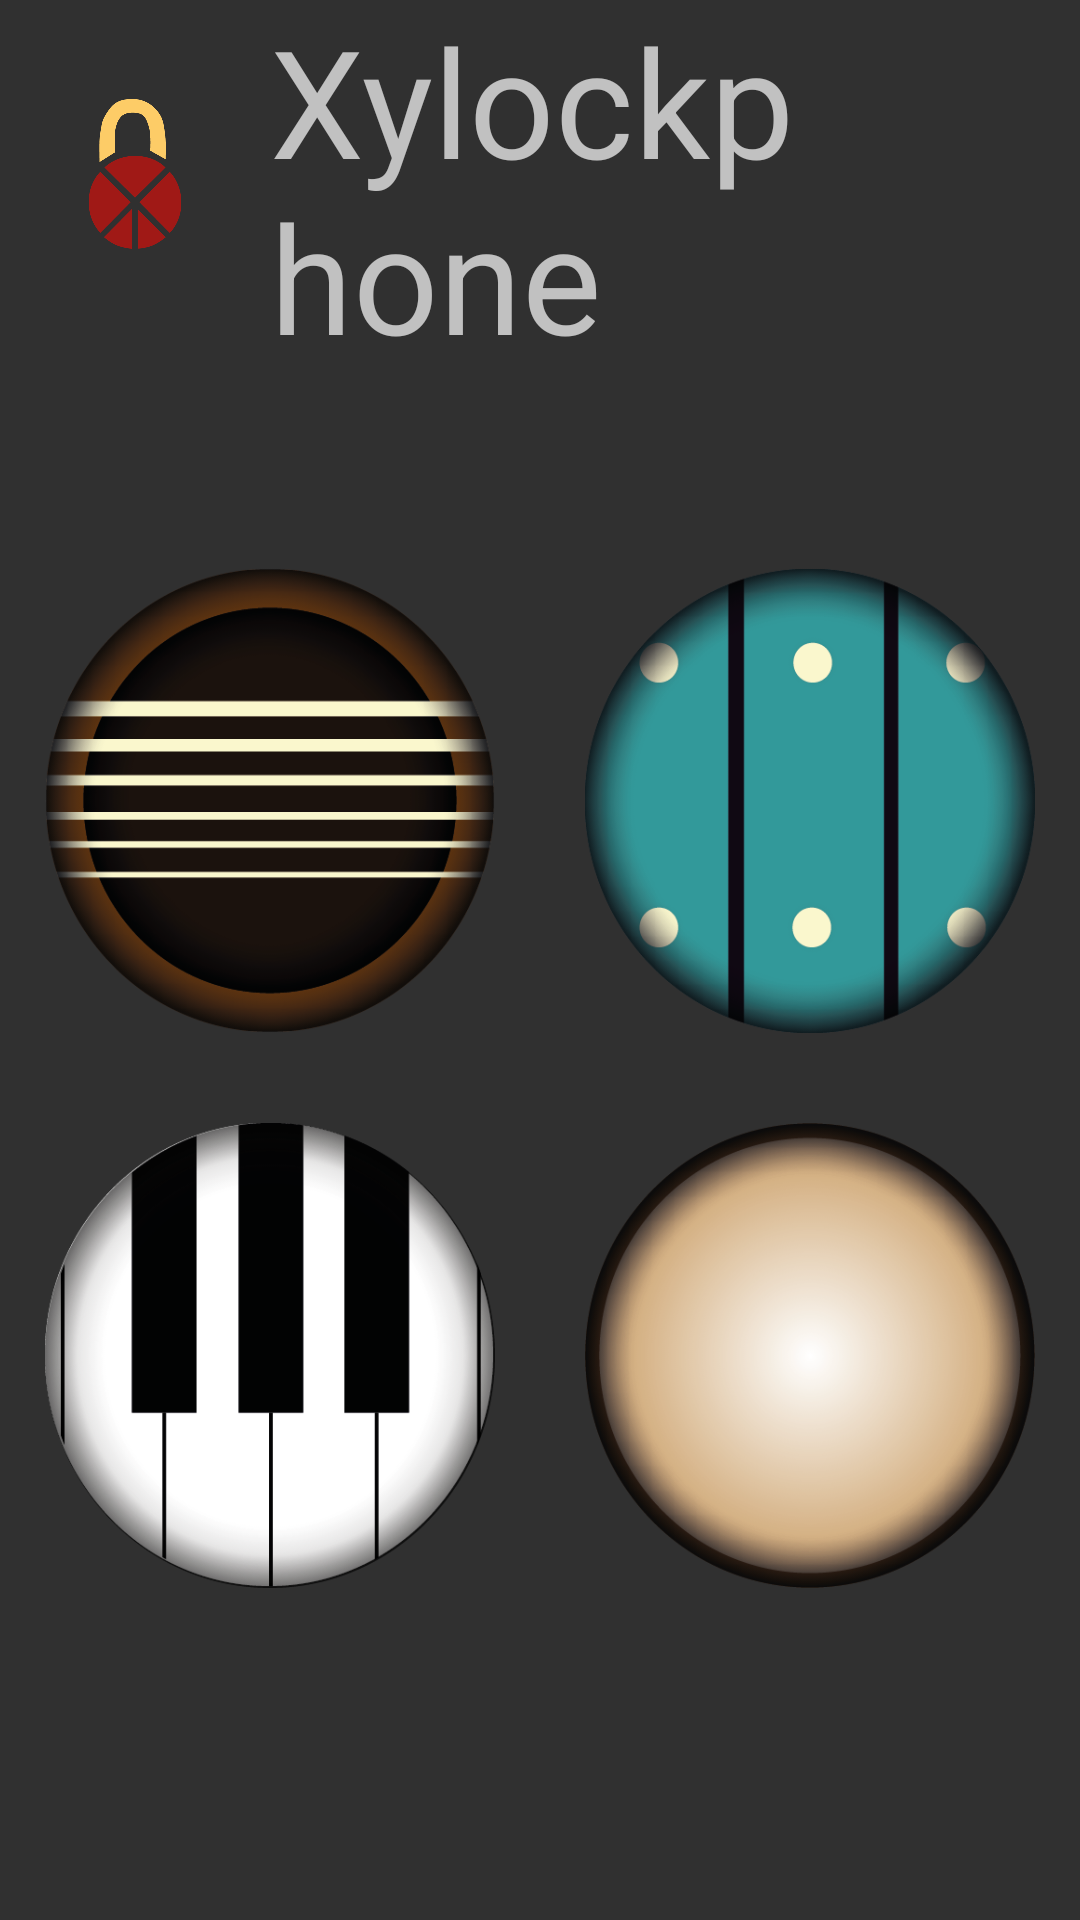

Android layout source for this screen:
<!-- AndroidManifest.xml: application theme AppTheme -->
<!-- res/layout/content_main_menu.xml -->
<?xml version="1.0" encoding="utf-8"?>
<LinearLayout xmlns:android="http://schemas.android.com/apk/res/android"
    xmlns:app="http://schemas.android.com/apk/res-auto"
    android:orientation="vertical"
    android:layout_width="match_parent"
    android:layout_height="match_parent">


    <LinearLayout
        android:layout_width="match_parent"
        android:layout_height="0dp"
        android:layout_weight="0.2"
        android:orientation="horizontal">

        <Space
            android:layout_width="0dp"
            android:layout_height="wrap_content"
            android:layout_weight="0.05" />

        <ImageView
            android:id="@+id/imageView2"
            android:layout_width="0dp"
            android:layout_height="50dp"
            android:layout_gravity="center_vertical"
            android:layout_weight="0.15"
            app:srcCompat="@drawable/logo" />

        <Space
            android:layout_width="0dp"
            android:layout_height="wrap_content"
            android:layout_weight="0.05" />

        <TextView
            android:id="@+id/appName"
            android:layout_width="0dp"
            android:layout_height="wrap_content"
            android:layout_gravity="center_vertical"
            android:layout_weight="0.53"
            android:text="@string/app_name"
            android:textSize="50sp" />

        <Space
            android:layout_width="0dp"
            android:layout_height="wrap_content"
            android:layout_weight="0.05" />

        <Button
            android:id="@+id/btnView"
            android:layout_width="0dp"
            android:layout_height="40dp"
            android:layout_weight="0.12"
            android:layout_gravity="center_vertical"
            android:background="@drawable/icon_view"
            android:backgroundTint="@android:color/holo_red_dark"
            android:onClick="toView" />

        <Space
            android:layout_width="0dp"
            android:layout_height="wrap_content"
            android:layout_weight="0.05" />

    </LinearLayout>

    <LinearLayout
        android:layout_width="match_parent"
        android:layout_height="0dp"
        android:layout_weight="0.1"
        android:orientation="vertical">

    </LinearLayout>



    <LinearLayout
        android:layout_width="match_parent"
        android:layout_height="0dp"
        android:layout_weight="0.7"
        android:orientation="vertical">

        <LinearLayout
            android:layout_width="match_parent"
            android:layout_height="0dp"
            android:layout_weight="0.5"
            android:orientation="horizontal">

            <Button
                android:id="@+id/btnCreate"
                android:layout_width="0dp"
                android:layout_height="match_parent"
                android:layout_gravity="center"
                android:layout_margin="15dp"
                android:layout_weight="0.5"
                android:background="@drawable/gui_circle"
                android:onClick="toCreate" />

            <Button
                android:id="@+id/btnCreate"
                android:layout_width="0dp"
                android:layout_height="match_parent"
                android:layout_gravity="center"
                android:layout_margin="15dp"
                android:layout_weight="0.5"
                android:background="@drawable/xyl_circle"
                android:onClick="toCreate" />

        </LinearLayout>

        <LinearLayout
            android:layout_width="match_parent"
            android:layout_height="0dp"
            android:layout_weight="0.5"
            android:orientation="horizontal">

            <Button
                android:id="@+id/btnCreate"
                android:layout_width="0dp"
                android:layout_height="match_parent"
                android:layout_column="0"
                android:layout_gravity="center"
                android:layout_margin="15dp"
                android:layout_row="2"
                android:layout_weight="0.5"
                android:background="@drawable/piano_circle"
                android:elevation="0dp"
                android:onClick="toCreate" />

            <Button
                android:id="@+id/btnCreate"
                android:layout_width="0dp"
                android:layout_height="match_parent"
                android:layout_column="0"
                android:layout_gravity="center"
                android:layout_margin="15dp"
                android:layout_row="2"
                android:layout_weight="0.5"
                android:background="@drawable/drum_circle"
                android:onClick="toCreate" />
        </LinearLayout>

        <LinearLayout
            android:layout_width="match_parent"
            android:layout_height="0dp"
            android:layout_weight="0.1"
            android:orientation="vertical">

        </LinearLayout>

    </LinearLayout>




    <LinearLayout
        android:layout_width="match_parent"
        android:layout_height="0dp"
        android:layout_weight="0.1"
        android:orientation="horizontal">


    </LinearLayout>
</LinearLayout>
<!-- resources referenced by this layout -->
<resources>
  <!-- drawable drum_circle: png bitmap (drawable, 84251 bytes) -->
  <!-- drawable gui_circle: png bitmap (drawable, 57737 bytes) -->
  <!-- drawable logo: png bitmap (drawable, 9402 bytes) -->
  <!-- drawable piano_circle: png bitmap (drawable, 53196 bytes) -->
  <!-- drawable xyl_circle: png bitmap (drawable, 63395 bytes) -->
  <string name="app_name">Xylockphone</string>
  <style name="AppTheme" parent="Theme.AppCompat.NoActionBar">
          
          <item name="colorPrimary">@android:color/holo_red_dark</item>
          <item name="colorPrimaryDark">@color/colorPrimaryDark</item>
          <item name="colorAccent">@color/colorAccent</item>
      </style>
  <color name="colorPrimaryDark">#8e0000</color>
  <color name="colorAccent">#ffd740</color>
</resources>
